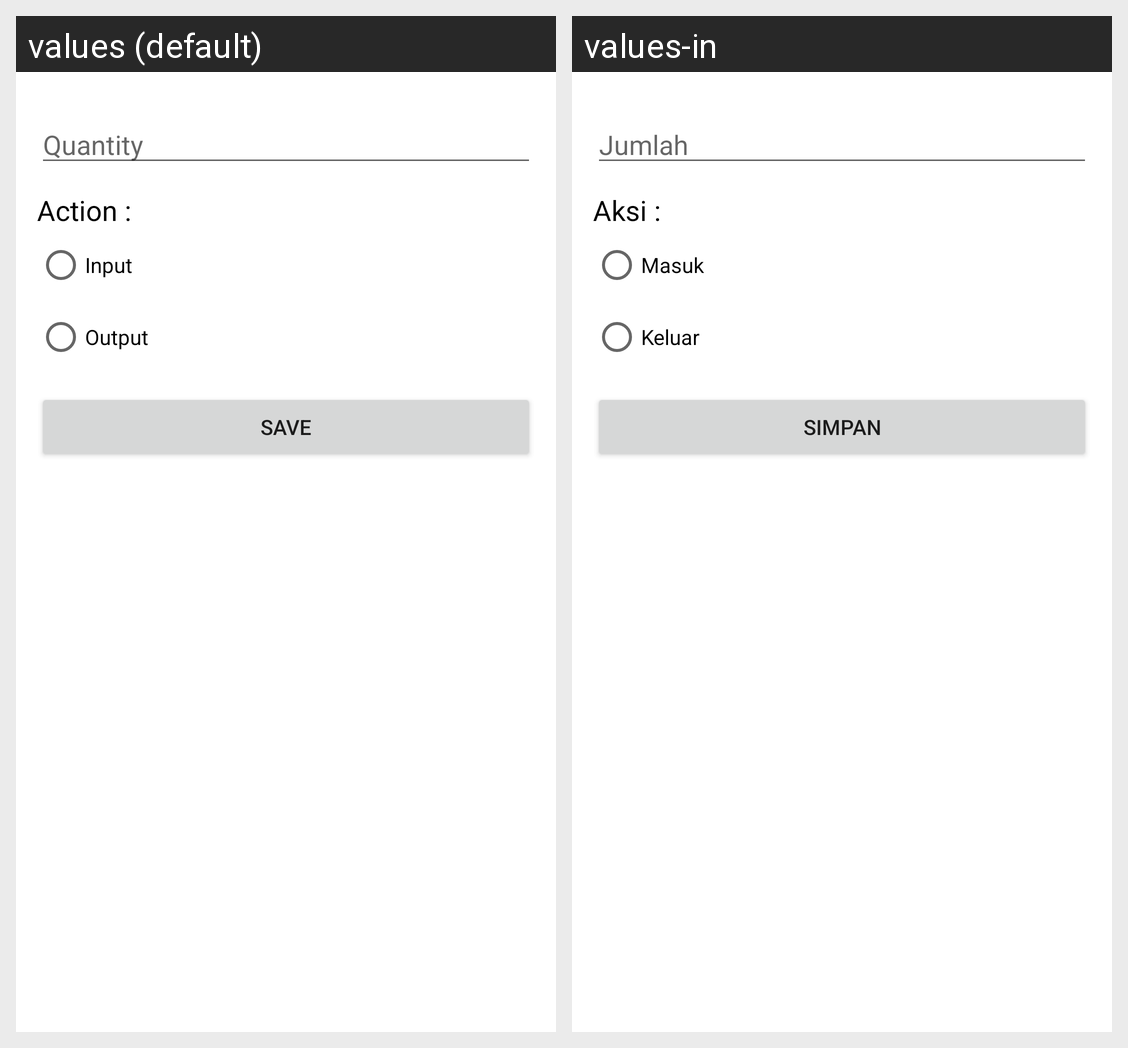

The Android screen above is rendered under two locales of the same app. Produce the string resources it draws, with the default and per-locale values.
Android screen res/layout/activity_input_data_log.xml rendered under 2 locales, left to right: values (default), values-in. Device: Nexus 5 (rendered at 1080×1920; each locale shown at half size, 540×960, under a caption strip naming it); theme Theme.InventoryControl.
Strings drawn on this screen, with the default value and each locale's value (text and hints the layout hard-codes, and strings that could not be matched under every locale, appear in the picture but are not listed):

hint_amount
  values: Quantity
  values-in: Jumlah

action
  values: Action :
  values-in: Aksi :

input
  values: Input
  values-in: Masuk

output
  values: Output
  values-in: Keluar

save
  values: Save
  values-in: Simpan
